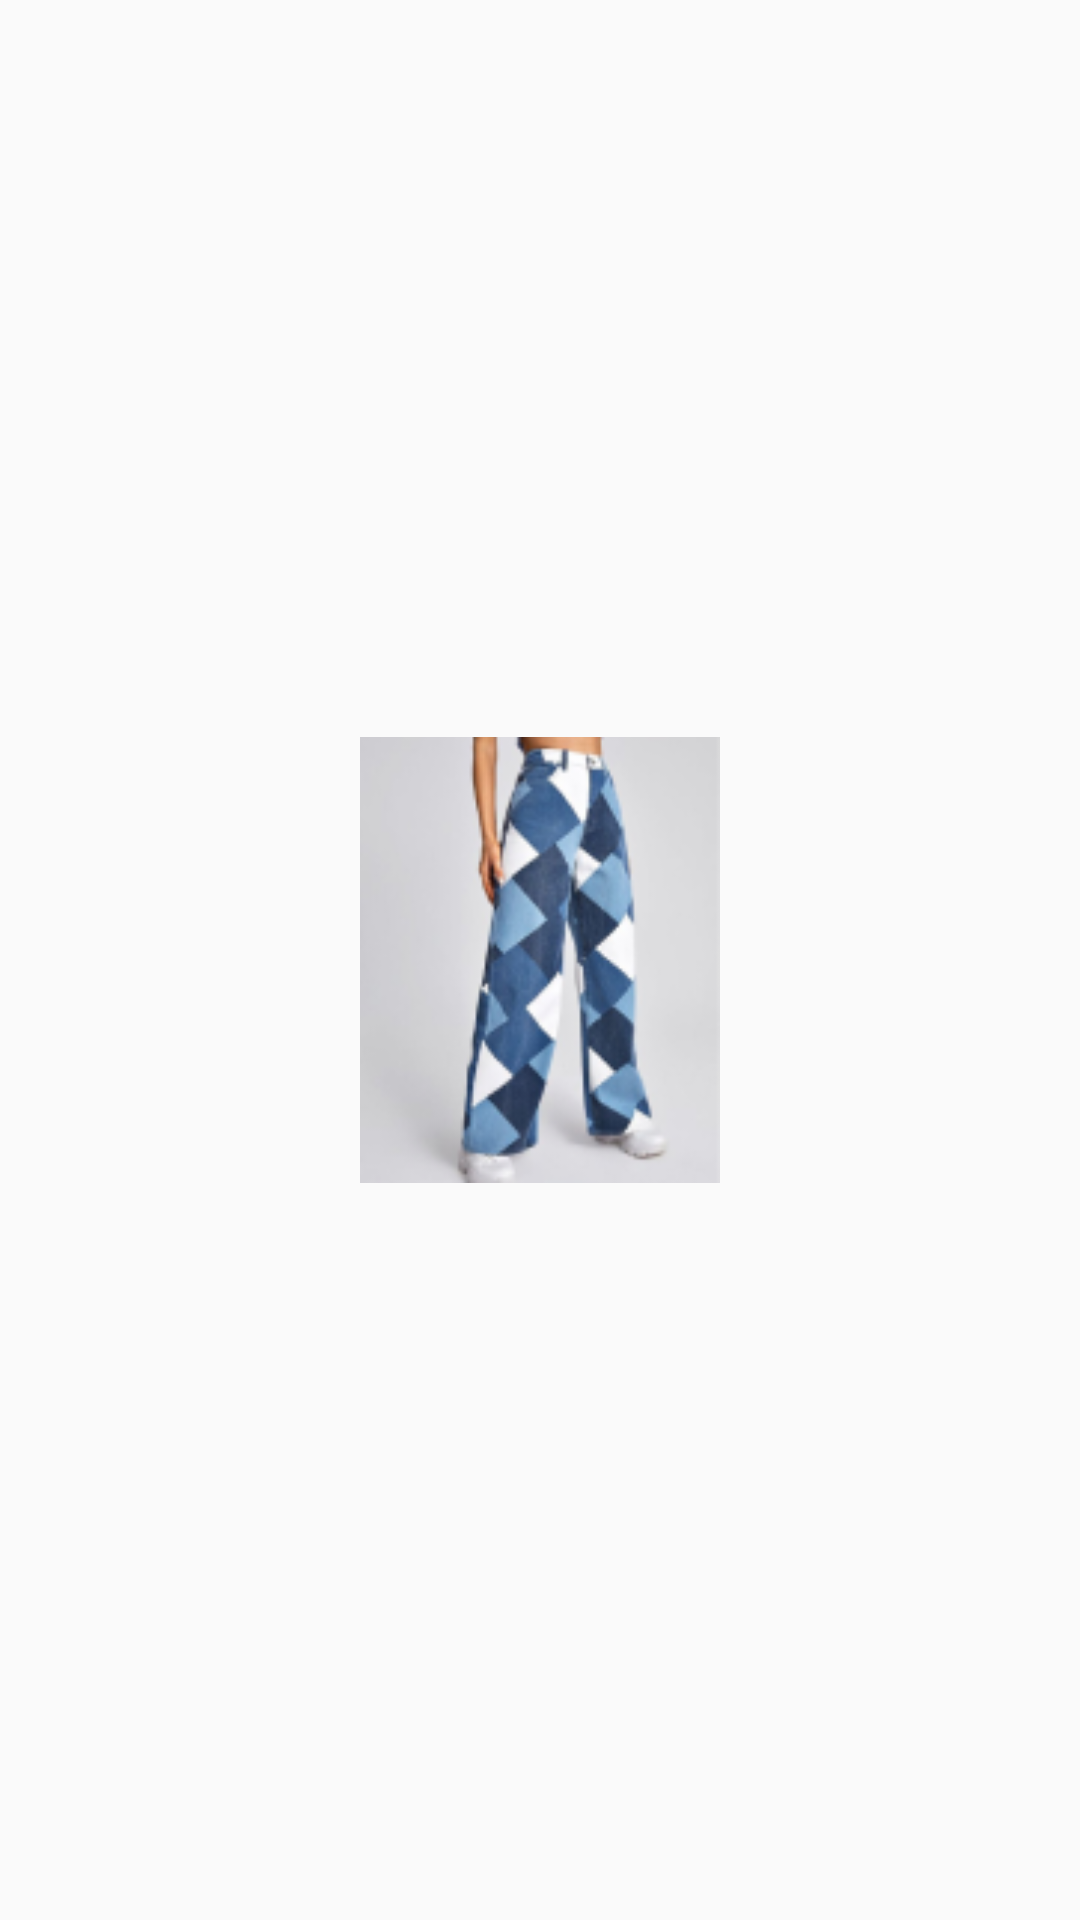

The Android layout XML behind this screen, and the referenced resources:
<!-- AndroidManifest.xml: application theme Theme.TKSHOP -->
<!-- res/layout/viewholder_image_product.xml -->
<?xml version="1.0" encoding="utf-8"?>
<androidx.constraintlayout.widget.ConstraintLayout xmlns:android="http://schemas.android.com/apk/res/android"
    xmlns:app="http://schemas.android.com/apk/res-auto"
    xmlns:tools="http://schemas.android.com/tools"
    android:layout_width="wrap_content"
    android:layout_height="wrap_content"
    android:layout_marginHorizontal="4dp"
    android:padding="1dp">

    <ImageView
        android:id="@+id/image_choose_product_item"
        android:layout_width="120dp"
        android:layout_height="150dp"
        android:src="@drawable/prod_jean"
        app:layout_constraintBottom_toBottomOf="parent"
        app:layout_constraintEnd_toEndOf="parent"
        app:layout_constraintStart_toStartOf="parent"
        app:layout_constraintTop_toTopOf="parent" />

    <ImageView
        android:id="@+id/delete_image_product"
        android:layout_width="15dp"
        android:layout_height="15dp"
        android:src="@drawable/ic_close_24"
        app:layout_constraintEnd_toEndOf="parent"
        app:layout_constraintTop_toTopOf="parent"
        app:tint="#403636" />
</androidx.constraintlayout.widget.ConstraintLayout>
<!-- resources referenced by this layout -->
<resources>
  <!-- drawable prod_jean: png bitmap (drawable, 24367 bytes) -->
  <style name="Theme.TKSHOP" parent="Theme.AppCompat.DayNight.NoActionBar">
          
          <item name="colorPrimary">@color/purple_500</item>
          <item name="colorPrimaryVariant">@color/purple_700</item>
          <item name="colorOnPrimary">@color/white</item>
          
          <item name="colorSecondary">@color/teal_200</item>
          <item name="colorSecondaryVariant">@color/teal_700</item>
          <item name="colorOnSecondary">@color/black</item>
          
          <item name="android:statusBarColor" tools:targetApi="l">?attr/colorPrimaryVariant</item>
          
          <item name="android:windowActionBar">false</item>
      </style>
  <!-- not gathered from this repository: default colours our renderer supplied (Android Studio template values) -->
  <color name="purple_500">#FF6200EE</color>
  <color name="purple_700">#FF3700B3</color>
  <color name="teal_200">#FF03DAC5</color>
  <color name="teal_700">#FF018786</color>
  <color name="black">#FF000000</color>
  <color name="white">#FFFFFFFF</color>
</resources>
